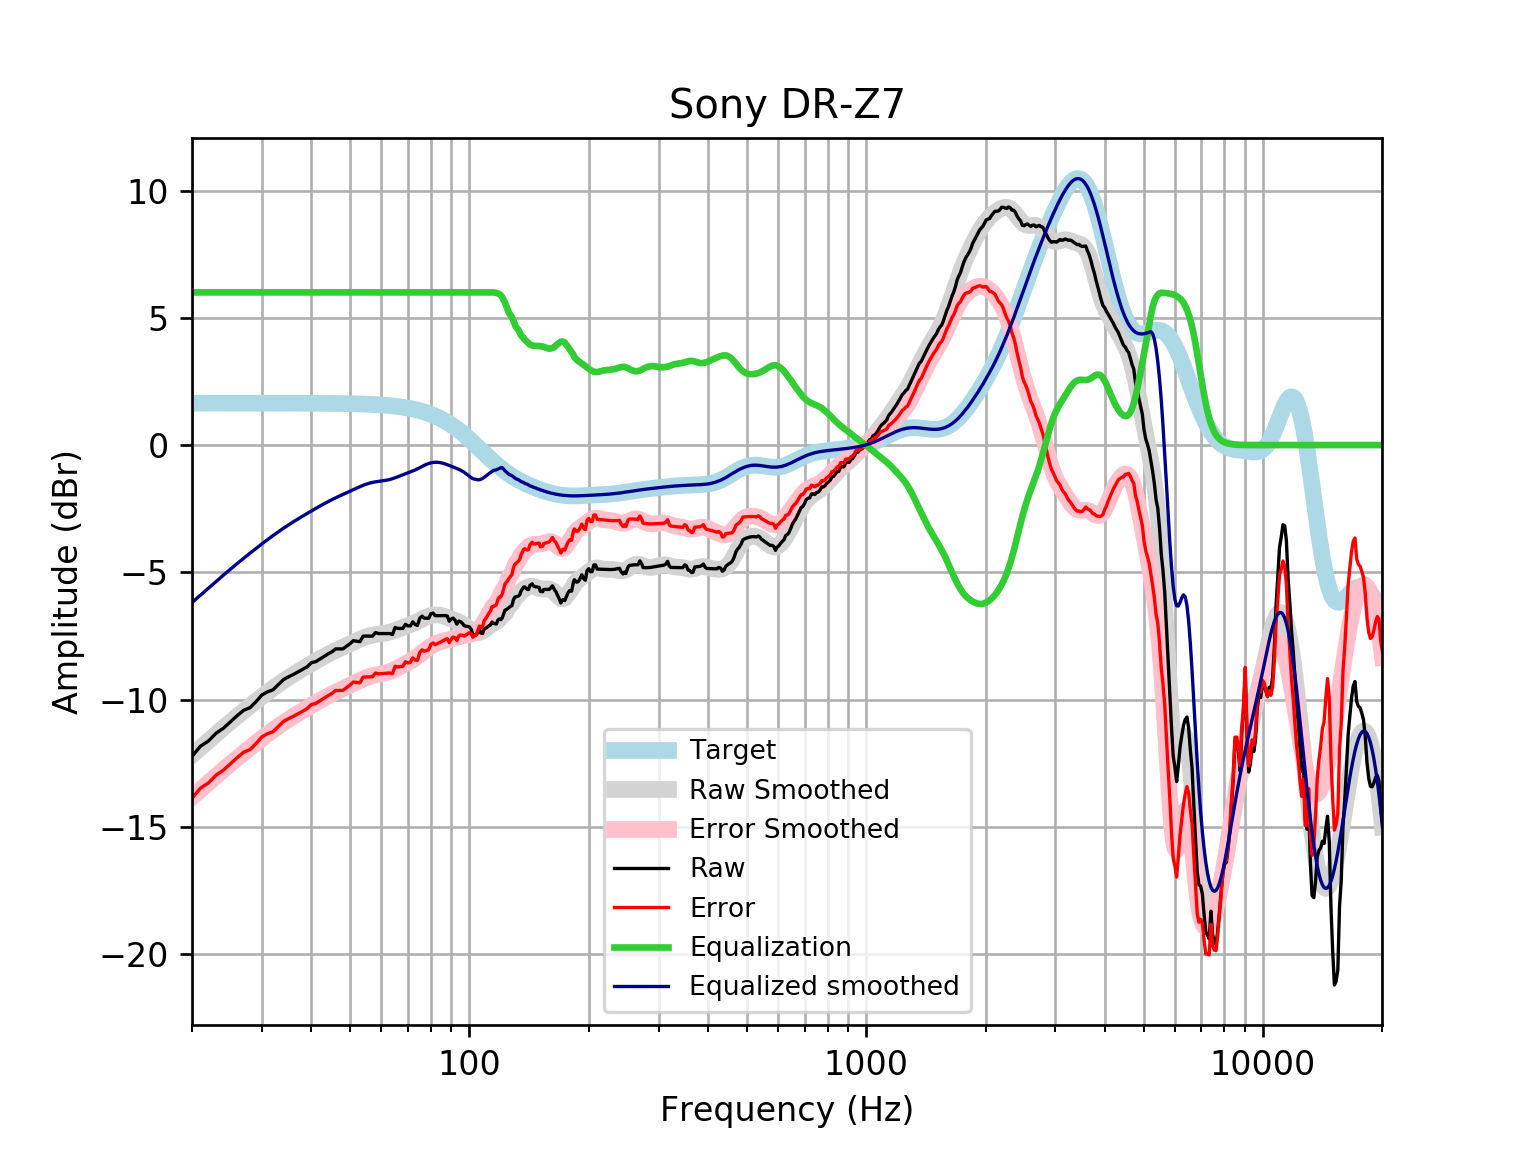

Data behind this chart, as committed beside it:
frequency, raw, error, smoothed, error_smoothed, equalization, equalized_raw, equalized_smoothed, target
20, -12.24, -13.88, -12.19, -13.84, 6, -6.235, -6.189, 1.648
21, -11.84, -13.49, -11.9, -13.55, 6.0, -5.838, -5.899, 1.648
22, -11.63, -13.28, -11.62, -13.27, 6.0, -5.632, -5.623, 1.648
23, -11.32, -12.97, -11.36, -13.01, 6, -5.324, -5.36, 1.648
24, -11.13, -12.78, -11.11, -12.76, 6, -5.129, -5.111, 1.648
25, -10.88, -12.53, -10.88, -12.52, 6, -4.878, -4.877, 1.648
26, -10.63, -12.28, -10.66, -12.3, 6.0, -4.634, -4.655, 1.648
27, -10.42, -12.07, -10.45, -12.09, 6.0, -4.422, -4.447, 1.648
28, -10.32, -11.97, -10.25, -11.9, 6.0, -4.323, -4.249, 1.647
29, -10.09, -11.73, -10.06, -11.71, 6, -4.086, -4.062, 1.647
30, -9.821, -11.47, -9.884, -11.53, 6.0, -3.821, -3.884, 1.647
31, -9.696, -11.34, -9.716, -11.36, 6, -3.696, -3.716, 1.647
32, -9.62, -11.27, -9.557, -11.2, 6, -3.62, -3.557, 1.647
33, -9.419, -11.07, -9.408, -11.05, 6.0, -3.419, -3.408, 1.647
34, -9.218, -10.86, -9.268, -10.91, 6, -3.218, -3.268, 1.646
35, -9.11, -10.76, -9.138, -10.78, 6, -3.11, -3.138, 1.646
36, -9.017, -10.66, -9.016, -10.66, 6, -3.017, -3.016, 1.645
37, -8.916, -10.56, -8.902, -10.55, 6.0, -2.916, -2.902, 1.645
38, -8.816, -10.46, -8.793, -10.44, 6, -2.816, -2.793, 1.644
39, -8.715, -10.36, -8.689, -10.33, 6.0, -2.715, -2.689, 1.644
40, -8.551, -10.19, -8.588, -10.23, 6, -2.551, -2.588, 1.643
41, -8.514, -10.16, -8.491, -10.13, 6, -2.514, -2.491, 1.642
42, -8.413, -10.05, -8.398, -10.04, 6, -2.413, -2.398, 1.641
43, -8.313, -9.953, -8.309, -9.949, 6.0, -2.313, -2.309, 1.64
44, -8.212, -9.851, -8.226, -9.864, 6.0, -2.212, -2.226, 1.639
45, -8.132, -9.769, -8.148, -9.785, 6, -2.132, -2.148, 1.637
46, -8.011, -9.646, -8.075, -9.71, 6.0, -2.011, -2.075, 1.635
47, -8.011, -9.644, -8.006, -9.64, 6.0, -2.011, -2.006, 1.633
48, -8.011, -9.642, -7.941, -9.572, 6.0, -2.011, -1.941, 1.631
49, -7.91, -9.539, -7.877, -9.506, 6, -1.91, -1.877, 1.629
50, -7.81, -9.436, -7.814, -9.44, 6, -1.81, -1.814, 1.626
51, -7.689, -9.312, -7.752, -9.375, 6, -1.689, -1.752, 1.623
52, -7.709, -9.329, -7.692, -9.312, 6, -1.709, -1.692, 1.62
53, -7.726, -9.342, -7.634, -9.25, 6, -1.726, -1.634, 1.616
54, -7.507, -9.119, -7.582, -9.194, 6.0, -1.507, -1.582, 1.612
55, -7.508, -9.115, -7.536, -9.143, 6.0, -1.508, -1.536, 1.607
56, -7.508, -9.11, -7.497, -9.1, 6, -1.508, -1.497, 1.602
57, -7.508, -9.105, -7.468, -9.064, 6, -1.508, -1.468, 1.596
58, -7.367, -8.958, -7.445, -9.035, 6.0, -1.367, -1.445, 1.59
59, -7.408, -8.991, -7.428, -9.011, 6, -1.408, -1.428, 1.583
60, -7.408, -8.984, -7.413, -8.989, 6, -1.408, -1.413, 1.576
61, -7.408, -8.975, -7.397, -8.965, 6, -1.408, -1.397, 1.568
62, -7.408, -8.966, -7.378, -8.937, 6.0, -1.408, -1.378, 1.559
63, -7.408, -8.957, -7.353, -8.902, 6.0, -1.408, -1.353, 1.549
64, -7.448, -8.986, -7.322, -8.86, 6, -1.448, -1.322, 1.538
65, -7.166, -8.693, -7.285, -8.812, 6, -1.166, -1.285, 1.527
66, -7.206, -8.721, -7.247, -8.761, 6, -1.206, -1.247, 1.514
67, -7.206, -8.707, -7.207, -8.708, 6, -1.206, -1.207, 1.501
68, -7.206, -8.693, -7.168, -8.654, 6, -1.206, -1.168, 1.486
69, -7.045, -8.516, -7.131, -8.601, 6, -1.045, -1.131, 1.471
70, -7.106, -8.56, -7.095, -8.548, 6.0, -1.106, -1.095, 1.454
71, -7.106, -8.541, -7.058, -8.494, 6.0, -1.106, -1.058, 1.436
72, -6.948, -8.364, -7.02, -8.436, 6, -0.9475, -1.02, 1.416
73, -7.055, -8.451, -6.979, -8.374, 6.0, -1.055, -0.9788, 1.395
74, -7.086, -8.459, -6.934, -8.307, 6, -1.086, -0.9345, 1.373
75, -6.806, -8.155, -6.888, -8.237, 6, -0.8056, -0.888, 1.349
76, -6.724, -8.048, -6.841, -8.165, 6, -0.7236, -0.8414, 1.324
77, -6.804, -8.101, -6.797, -8.094, 6, -0.8041, -0.797, 1.297
78, -6.804, -8.073, -6.757, -8.026, 6, -0.8041, -0.7572, 1.269
79, -6.804, -8.043, -6.724, -7.963, 6, -0.8042, -0.7242, 1.239
... 553 more rows
